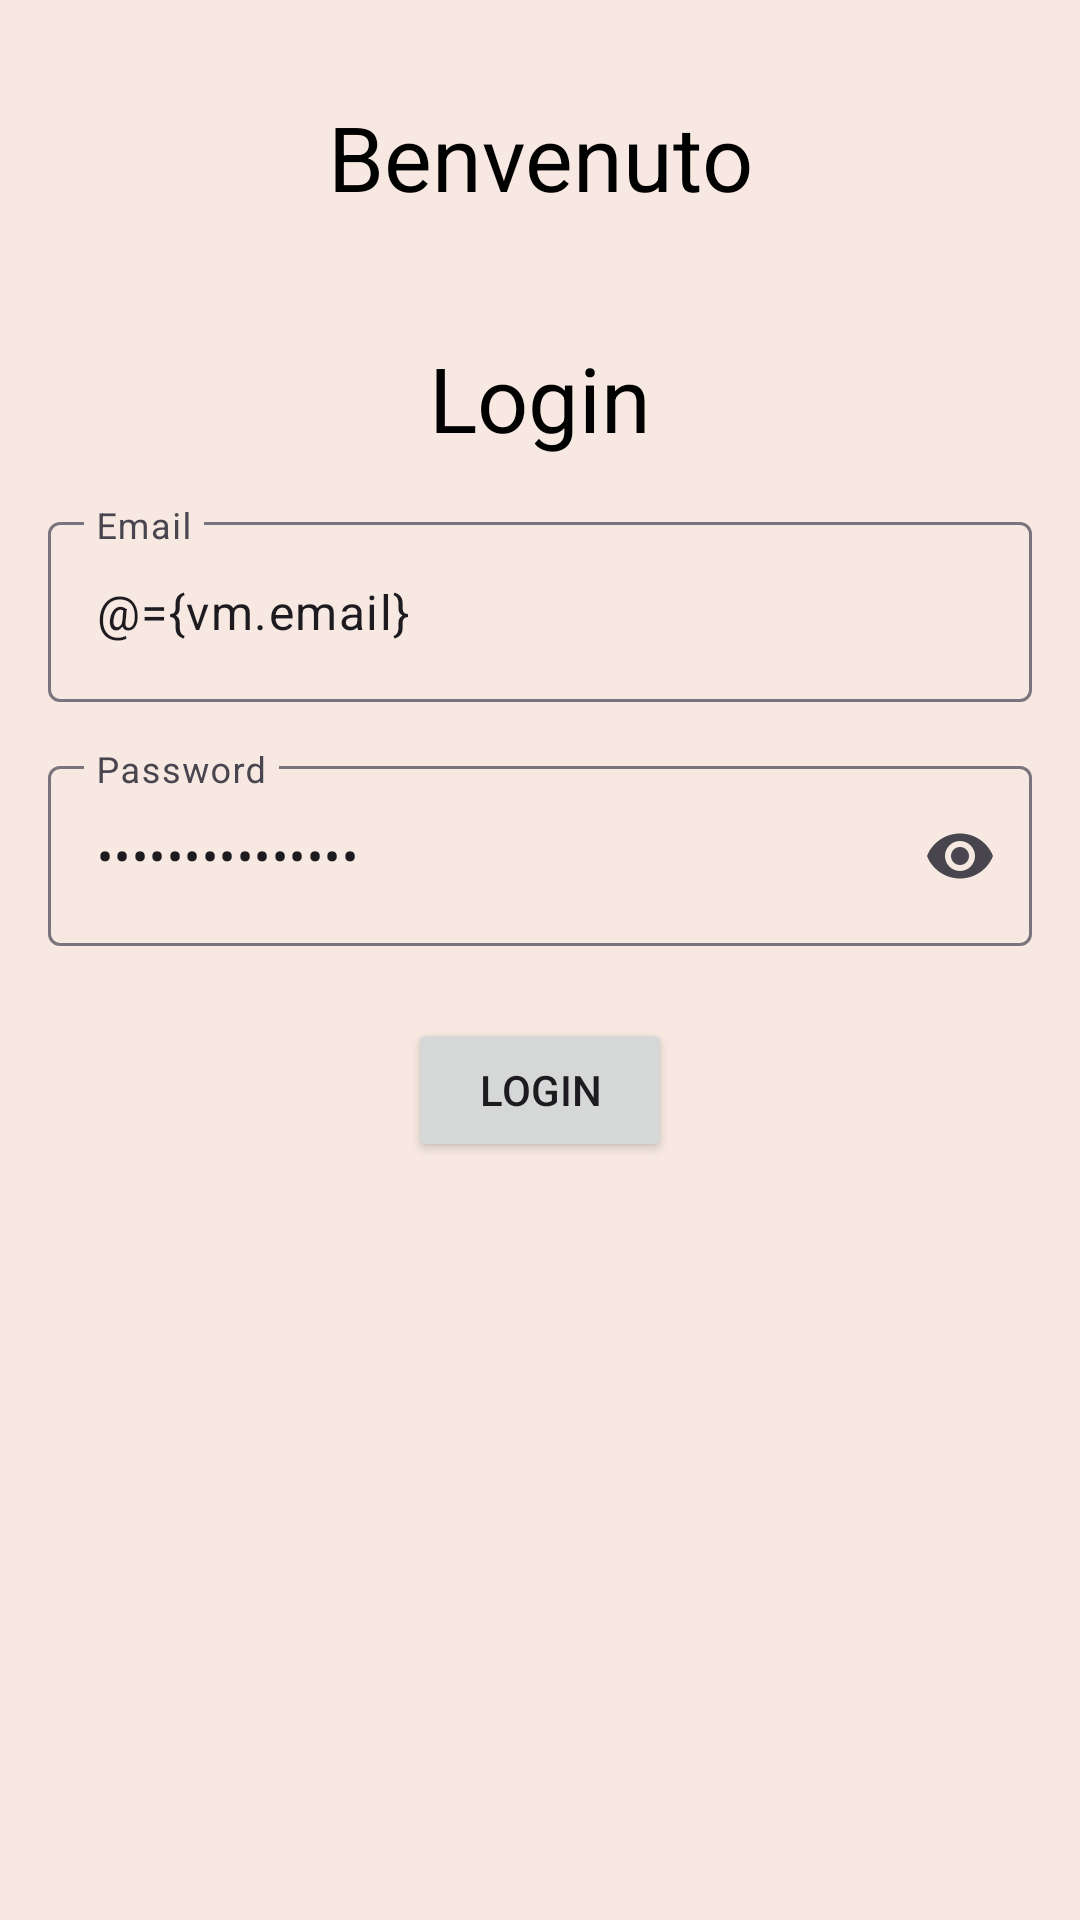

Produce the Android XML layout that renders to this screen, including the resource entries it uses.
<!-- AndroidManifest.xml: application theme Theme.HuangApp -->
<!-- res/layout/activity_login.xml -->
<?xml version="1.0" encoding="utf-8"?>
<layout xmlns:android="http://schemas.android.com/apk/res/android"
    xmlns:app="http://schemas.android.com/apk/res-auto">

    <data>
        <variable name="vm" type="it.progmob.huangapp.viewmodel.LoginViewModel" />
    </data>

    <androidx.constraintlayout.widget.ConstraintLayout
        android:id="@+id/loginRoot"
        android:layout_width="match_parent"
        android:layout_height="match_parent">

        <TextView
            android:id="@+id/welcomeTitle"
            android:layout_width="wrap_content"
            android:layout_height="wrap_content"
            android:text="Benvenuto"
            android:textSize="30sp"
            android:textColor="@color/black"
            android:layout_marginTop="32dp"
            app:layout_constraintTop_toTopOf="parent"
            app:layout_constraintStart_toStartOf="parent"
            app:layout_constraintEnd_toEndOf="parent"/>

        <TextView
            android:id="@+id/LoginText"
            android:layout_width="wrap_content"
            android:layout_height="wrap_content"
            android:layout_marginTop="40dp"
            android:text="@string/Login"
            android:textSize="30sp"
            android:textColor="@color/black"
            app:layout_constraintEnd_toEndOf="parent"
            app:layout_constraintStart_toStartOf="parent"
            app:layout_constraintTop_toBottomOf="@id/welcomeTitle" />

        
        <com.google.android.material.textfield.TextInputLayout
            android:id="@+id/emailLayout"
            android:layout_width="0dp"
            android:layout_height="wrap_content"
            android:layout_margin="16dp"
            app:layout_constraintTop_toBottomOf="@id/LoginText"
            app:layout_constraintStart_toStartOf="parent"
            app:layout_constraintEnd_toEndOf="parent">

            <com.google.android.material.textfield.TextInputEditText
                android:id="@+id/email"
                android:layout_width="match_parent"
                android:layout_height="60dp"
                android:hint="Email"
                android:inputType="textEmailAddress"
                android:text="@={vm.email}" />
        </com.google.android.material.textfield.TextInputLayout>

        
        <com.google.android.material.textfield.TextInputLayout
            android:id="@+id/passwordLayout"
            android:layout_width="0dp"
            android:layout_height="wrap_content"
            android:layout_margin="16dp"
            app:endIconMode="password_toggle"
            app:layout_constraintTop_toBottomOf="@id/emailLayout"
            app:layout_constraintStart_toStartOf="parent"
            app:layout_constraintEnd_toEndOf="parent">

            <com.google.android.material.textfield.TextInputEditText
                android:id="@+id/password"
                android:layout_width="match_parent"
                android:layout_height="60dp"
                android:hint="@string/Password"
                android:inputType="textPassword"
                android:text="@={vm.password}" />
        </com.google.android.material.textfield.TextInputLayout>

        
        <TextView
            android:id="@+id/error"
            android:layout_width="0dp"
            android:layout_height="wrap_content"
            android:textColor="@color/rosso"
            android:textSize="14sp"
            android:layout_marginHorizontal="16dp"
            android:visibility="gone"
            app:layout_constraintTop_toBottomOf="@id/passwordLayout"
            app:layout_constraintStart_toStartOf="parent"
            app:layout_constraintEnd_toEndOf="parent"/>

        <Button
            android:id="@+id/buttonLogin"
            android:layout_width="wrap_content"
            android:layout_height="wrap_content"
            android:layout_marginTop="24dp"
            android:text="@string/Login"
            android:onClick="@{() -> vm.login()}"
            app:layout_constraintEnd_toEndOf="parent"
            app:layout_constraintStart_toStartOf="parent"
            app:layout_constraintTop_toBottomOf="@id/error" />

    </androidx.constraintlayout.widget.ConstraintLayout>
</layout>
<!-- resources referenced by this layout -->
<resources>
  <color name="black">#FF000000</color>
  <color name="rosso">#D32F2F</color>
  <string name="Login">Login</string>
  <string name="Password">Password</string>
  <style name="Theme.HuangApp" parent="Base.Theme.HuangApp" />
  <style name="Base.Theme.HuangApp" parent="Theme.Material3.DayNight.NoActionBar">
          <item name="colorPrimary">@color/rosso_salmone</item>
          <item name="colorOnPrimary">@color/white</item>
          <item name="colorSecondary">@color/rosso_salmone</item>
          <item name="colorOnSecondary">@color/white</item>
          <item name="colorSecondaryContainer">@color/white</item>
          <item name="colorOnSecondaryContainer">@color/rosso_salmone</item>
          <item name="android:windowBackground">@color/background_color</item>
      </style>
  <color name="rosso_salmone">#FA8072</color>
  <color name="white">#FFFFFFFF</color>
  <color name="background_color">#f7e9e1</color>
</resources>
